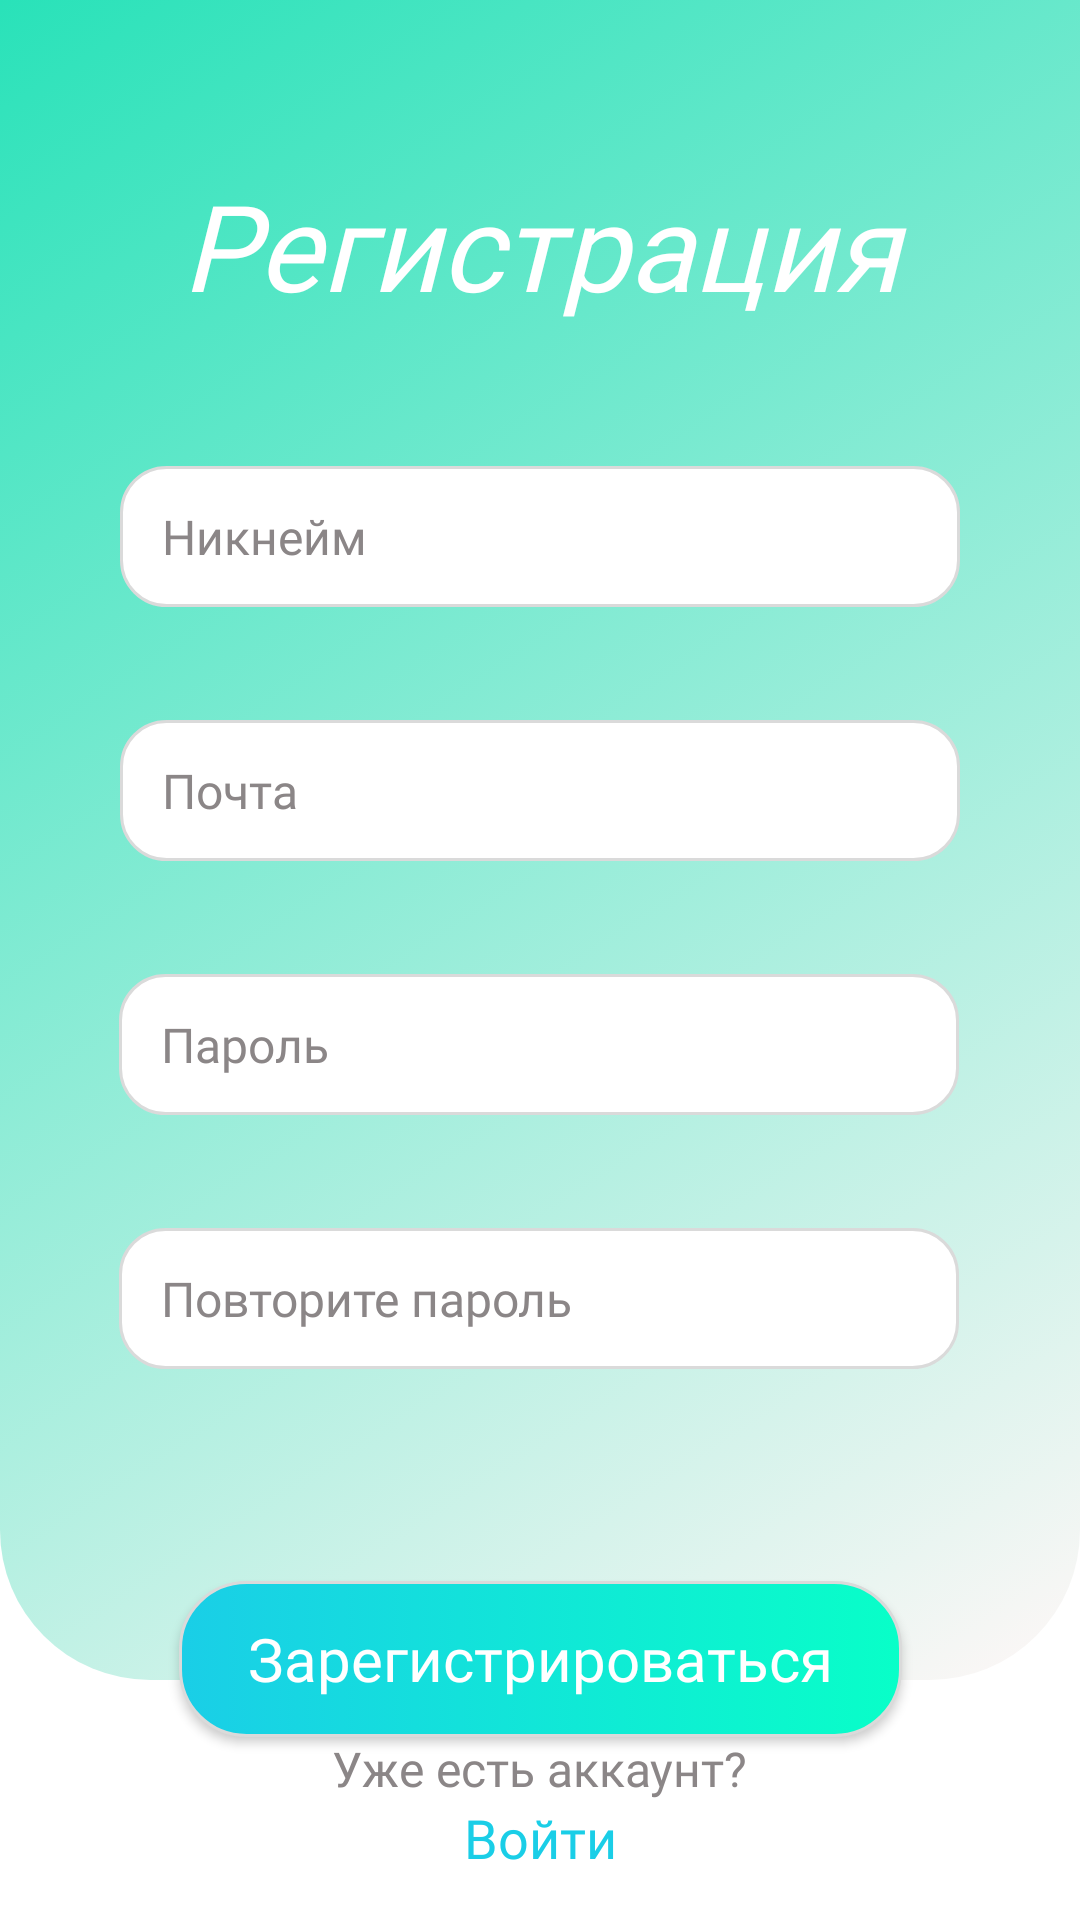

Layout XML and referenced resources for this Android screen:
<!-- AndroidManifest.xml: application theme Theme.EasySplit -->
<!-- res/layout/fragment_registration.xml -->
<?xml version="1.0" encoding="utf-8"?>
<androidx.constraintlayout.widget.ConstraintLayout xmlns:android="http://schemas.android.com/apk/res/android"
    xmlns:app="http://schemas.android.com/apk/res-auto"
    xmlns:tools="http://schemas.android.com/tools"
    android:layout_width="match_parent"
    android:layout_height="match_parent"
    android:background="#ffffff"
    tools:context=".view.fragments.authentication.RegistrationFragment">

    <View
        android:id="@+id/view2"
        android:layout_width="match_parent"
        android:layout_height="560dp"
        android:background="@drawable/style_enter_screen"
        app:layout_constraintEnd_toEndOf="parent"
        app:layout_constraintStart_toStartOf="parent"
        app:layout_constraintTop_toTopOf="parent" />

    <TextView
        android:id="@+id/textView"
        style="@style/InterSemiBoldItalic40"
        android:layout_width="match_parent"
        android:layout_height="wrap_content"
        android:layout_marginTop="55dp"
        android:gravity="center"
        android:text="@string/registration"
        android:textColor="@color/white"
        app:layout_constraintEnd_toEndOf="parent"
        app:layout_constraintStart_toStartOf="parent"
        app:layout_constraintTop_toTopOf="parent" />


    <EditText
        android:id="@+id/name"
        style="@style/InterSemiBold16"
        android:layout_width="280dp"
        android:layout_height="47dp"
        android:layout_marginTop="47dp"
        android:background="@drawable/style_login"
        android:hint="@string/nickname"
        android:inputType="textCapSentences"
        android:paddingStart="14dp"
        android:textColorHint="@color/grey"
        app:layout_constraintEnd_toEndOf="parent"
        app:layout_constraintStart_toStartOf="parent"
        app:layout_constraintTop_toBottomOf="@+id/textView" />

    <EditText
        android:id="@+id/email"
        style="@style/InterSemiBold16"
        android:layout_width="280dp"
        android:layout_height="47dp"
        android:layout_marginTop="37.5dp"
        android:background="@drawable/style_login"
        android:hint="@string/email"
        android:inputType="textEmailAddress"
        android:paddingStart="14dp"
        android:textColorHint="@color/grey"
        app:layout_constraintEnd_toEndOf="parent"
        app:layout_constraintStart_toStartOf="parent"
        app:layout_constraintTop_toBottomOf="@+id/name" />

    <EditText
        android:id="@+id/password"
        style="@style/InterSemiBold16"
        android:layout_width="280dp"
        android:layout_height="47dp"
        android:layout_marginTop="37.5dp"
        android:background="@drawable/style_login"
        android:hint="@string/password"
        android:inputType="textPassword"
        android:paddingStart="14dp"
        android:textColorHint="@color/grey"
        app:layout_constraintEnd_toEndOf="parent"
        app:layout_constraintHorizontal_bias="0.496"
        app:layout_constraintStart_toStartOf="parent"
        app:layout_constraintTop_toBottomOf="@+id/email" />

    <EditText
        android:id="@+id/confirmPassword"
        style="@style/InterSemiBold16"
        android:layout_width="280dp"
        android:layout_height="47dp"
        android:layout_marginTop="37.5dp"
        android:background="@drawable/style_login"
        android:hint="@string/repeatPassword"
        android:inputType="textPassword"
        android:paddingStart="14dp"
        android:textColorHint="@color/grey"
        app:layout_constraintEnd_toEndOf="parent"
        app:layout_constraintHorizontal_bias="0.496"
        app:layout_constraintStart_toStartOf="parent"
        app:layout_constraintTop_toBottomOf="@+id/password" />

    <androidx.appcompat.widget.AppCompatButton
        android:id="@+id/btn_registration"
        style="@style/InterSemiBold20"
        android:layout_width="241dp"
        android:layout_height="52dp"
        android:layout_marginTop="527dp"
        android:background="@drawable/style_button_enter"
        android:text="@string/register"
        android:textColor="@color/white"
        app:layout_constraintEnd_toEndOf="parent"
        app:layout_constraintStart_toStartOf="parent"
        app:layout_constraintTop_toTopOf="parent" />

    <TextView
        android:id="@+id/textView4"
        style="@style/InterRegular16"
        android:layout_width="wrap_content"
        android:layout_height="wrap_content"
        android:layout_marginBottom="40dp"
        android:text="@string/alreadyHaveAcc"
        android:textColor="@color/grey"
        app:layout_constraintBottom_toBottomOf="parent"
        app:layout_constraintEnd_toEndOf="parent"
        app:layout_constraintStart_toStartOf="parent"
        app:layout_constraintTop_toBottomOf="@+id/btn_registration" />

    <TextView
        android:id="@+id/login"
        style="@style/InterRegular17"
        android:layout_width="wrap_content"
        android:layout_height="wrap_content"
        android:text="@string/login"
        android:textColor="@color/blue"
        android:textSize="18sp"
        app:layout_constraintEnd_toEndOf="parent"
        app:layout_constraintStart_toStartOf="parent"
        app:layout_constraintTop_toBottomOf="@+id/textView4" />
</androidx.constraintlayout.widget.ConstraintLayout>
<!-- resources referenced by this layout -->
<resources>
  <color name="blue">#1ACEE7</color>
  <color name="grey">#8b8687</color>
  <color name="white">#FFFFFFFF</color>
  <!-- drawable style_button_enter (drawable) -->
  <?xml version="1.0" encoding="utf-8"?>
  <selector xmlns:android="http://schemas.android.com/apk/res/android">
  
      <item>
      <shape
          xmlns:android="http://schemas.android.com/apk/res/android"
          android:shape="rectangle">
          <corners android:radius="22dp"/>
          <gradient
              android:type="linear"
              android:startColor="#08ffc8"
              android:endColor="#1acee7"
              android:angle="180" />
          <stroke
              android:width="1dp"
              android:color="#dadada"/>
      </shape>
      </item>
  </selector>
  <!-- drawable style_enter_screen (drawable) -->
  <?xml version="1.0" encoding="utf-8"?>
  <selector xmlns:android="http://schemas.android.com/apk/res/android">
      <item>
          <shape
              xmlns:android="http://schemas.android.com/apk/res/android"
              android:shape="rectangle">
              <gradient
                  android:type="linear"
                  android:startColor="#fff7f7"
                  android:endColor="#29e2b9"
                  android:angle="135" />
              <corners android:bottomLeftRadius="50dp" android:bottomRightRadius="50dp"/>
          </shape>
      </item>
  
  </selector>
  <string name="alreadyHaveAcc">Уже есть аккаунт?</string>
  <string name="email">Почта</string>
  <string name="login">Войти</string>
  <string name="nickname">Никнейм</string>
  <string name="password">Пароль</string>
  <string name="register">Зарегистрироваться</string>
  <string name="registration">Регистрация</string>
  <string name="repeatPassword">Повторите пароль</string>
  <style name="InterRegular16">
          <item name="android:fontFamily">@font/inter_regular</item>
          <item name="fontFamily">@font/inter_regular</item>
          <item name="android:textSize">16sp</item>
      </style>
  <style name="InterRegular17">
          <item name="android:fontFamily">@font/inter_regular</item>
          <item name="fontFamily">@font/inter_regular</item>
          <item name="android:textSize">17sp</item>
      </style>
  <style name="InterSemiBold16">
          <item name="android:fontFamily">@font/inter_semi_bold</item>
          <item name="fontFamily">@font/inter_semi_bold</item>
          <item name="android:textSize">16sp</item>
      </style>
  <style name="InterSemiBold20">
          <item name="android:fontFamily">@font/inter_semi_bold</item>
          <item name="fontFamily">@font/inter_semi_bold</item>
          <item name="android:textSize">20sp</item>
      </style>
  <style name="InterSemiBoldItalic40">
          <item name="android:fontFamily">@font/inter_semi_bold</item>
          <item name="fontFamily">@font/inter_semi_bold</item>
          <item name="android:textStyle">italic</item>
          <item name="android:textSize">40sp</item>
      </style>
  <style name="Theme.EasySplit" parent="Theme.MaterialComponents.DayNight.NoActionBar">
          <item name="colorPrimaryVariant">@color/aqua</item>
          <item name="colorPrimary">@color/aqua</item>
          <item name="colorOnPrimary">@color/white</item>
          <item name="colorSecondary">@color/teal_200</item>
          <item name="colorSecondaryVariant">@color/teal_700</item>
          <item name="colorOnSecondary">@color/white</item>
          <item name="android:statusBarColor">@color/grey</item>
          <item name="buttonStyle">@style/NotCapsButton</item>
  
      </style>
  <color name="white_borders">#e9dddd</color>
  <color name="aqua">#08FFC8</color>
  <color name="teal_200">#FF03DAC5</color>
  <color name="teal_700">#FF018786</color>
  <style name="NotCapsButton" parent="Widget.AppCompat.Button">
          <item name="android:textAllCaps">false</item>
      </style>
</resources>
